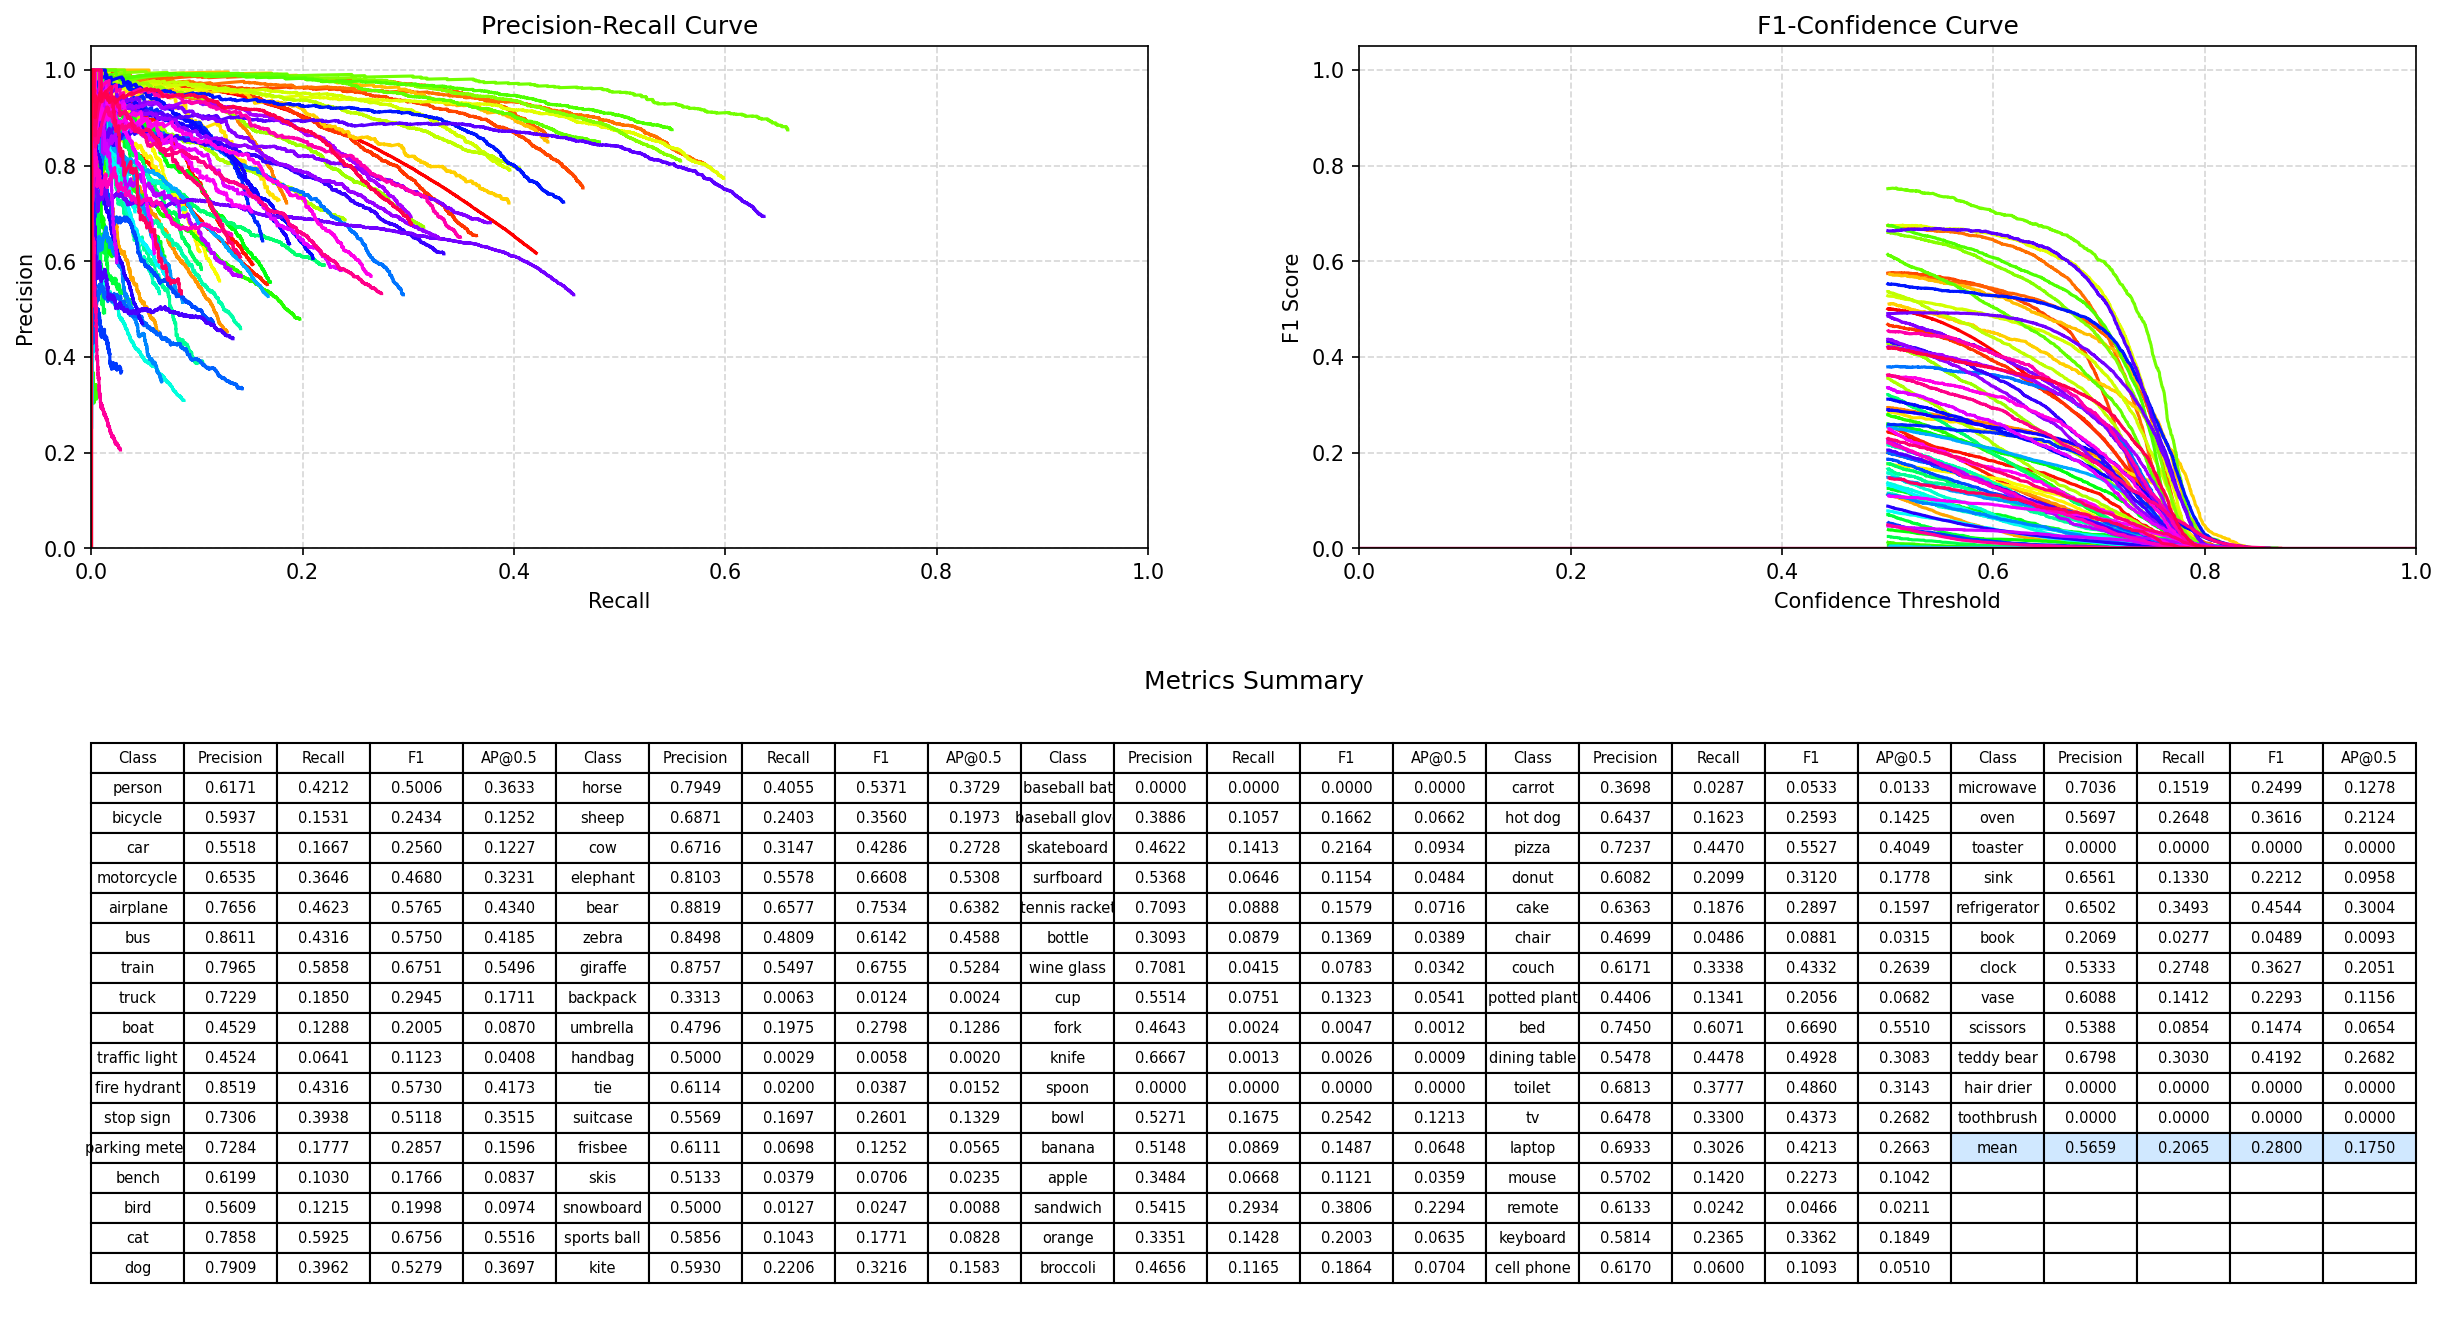

The table this chart was drawn from, first rows:
Class, Precision, Recall, F1, AP@0.5
person, 0.6171, 0.4212, 0.5006, 0.3633
bicycle, 0.5937, 0.1531, 0.2434, 0.1252
car, 0.5518, 0.1667, 0.2560, 0.1227
motorcycle, 0.6535, 0.3646, 0.4680, 0.3231
airplane, 0.7656, 0.4623, 0.5765, 0.4340
bus, 0.8611, 0.4316, 0.5750, 0.4185
train, 0.7965, 0.5858, 0.6751, 0.5496
truck, 0.7229, 0.1850, 0.2945, 0.1711
boat, 0.4529, 0.1288, 0.2005, 0.0870
traffic light, 0.4524, 0.0641, 0.1123, 0.0408
fire hydrant, 0.8519, 0.4316, 0.5730, 0.4173
stop sign, 0.7306, 0.3938, 0.5118, 0.3515
parking meter, 0.7284, 0.1777, 0.2857, 0.1596
bench, 0.6199, 0.1030, 0.1766, 0.0837
bird, 0.5609, 0.1215, 0.1998, 0.0974
cat, 0.7858, 0.5925, 0.6756, 0.5516
dog, 0.7909, 0.3962, 0.5279, 0.3697
horse, 0.7949, 0.4055, 0.5371, 0.3729
sheep, 0.6871, 0.2403, 0.3560, 0.1973
cow, 0.6716, 0.3147, 0.4286, 0.2728
elephant, 0.8103, 0.5578, 0.6608, 0.5308
bear, 0.8819, 0.6577, 0.7534, 0.6382
zebra, 0.8498, 0.4809, 0.6142, 0.4588
giraffe, 0.8757, 0.5497, 0.6755, 0.5284
backpack, 0.3313, 0.0063, 0.0124, 0.0024
umbrella, 0.4796, 0.1975, 0.2798, 0.1286
handbag, 0.5000, 0.0029, 0.0058, 0.0020
tie, 0.6114, 0.0200, 0.0387, 0.0152
suitcase, 0.5569, 0.1697, 0.2601, 0.1329
frisbee, 0.6111, 0.0698, 0.1252, 0.0565
skis, 0.5133, 0.0379, 0.0706, 0.0235
snowboard, 0.5000, 0.0127, 0.0247, 0.0088
sports ball, 0.5856, 0.1043, 0.1771, 0.0828
kite, 0.5930, 0.2206, 0.3216, 0.1583
baseball bat, 0.0000, 0.0000, 0.0000, 0.0000
baseball glove, 0.3886, 0.1057, 0.1662, 0.0662
skateboard, 0.4622, 0.1413, 0.2164, 0.0934
surfboard, 0.5368, 0.0646, 0.1154, 0.0484
tennis racket, 0.7093, 0.0888, 0.1579, 0.0716
bottle, 0.3093, 0.0879, 0.1369, 0.0389
wine glass, 0.7081, 0.0415, 0.0783, 0.0342
cup, 0.5514, 0.0751, 0.1323, 0.0541
fork, 0.4643, 0.0024, 0.0047, 0.0012
knife, 0.6667, 0.0013, 0.0026, 0.0009
spoon, 0.0000, 0.0000, 0.0000, 0.0000
bowl, 0.5271, 0.1675, 0.2542, 0.1213
banana, 0.5148, 0.0869, 0.1487, 0.0648
apple, 0.3484, 0.0668, 0.1121, 0.0359
sandwich, 0.5415, 0.2934, 0.3806, 0.2294
orange, 0.3351, 0.1428, 0.2003, 0.0635
broccoli, 0.4656, 0.1165, 0.1864, 0.0704
carrot, 0.3698, 0.0287, 0.0533, 0.0133
hot dog, 0.6437, 0.1623, 0.2593, 0.1425
pizza, 0.7237, 0.4470, 0.5527, 0.4049
donut, 0.6082, 0.2099, 0.3120, 0.1778
cake, 0.6363, 0.1876, 0.2897, 0.1597
chair, 0.4699, 0.0486, 0.0881, 0.0315
couch, 0.6171, 0.3338, 0.4332, 0.2639
potted plant, 0.4406, 0.1341, 0.2056, 0.0682
bed, 0.7450, 0.6071, 0.6690, 0.5510
... 21 more rows
